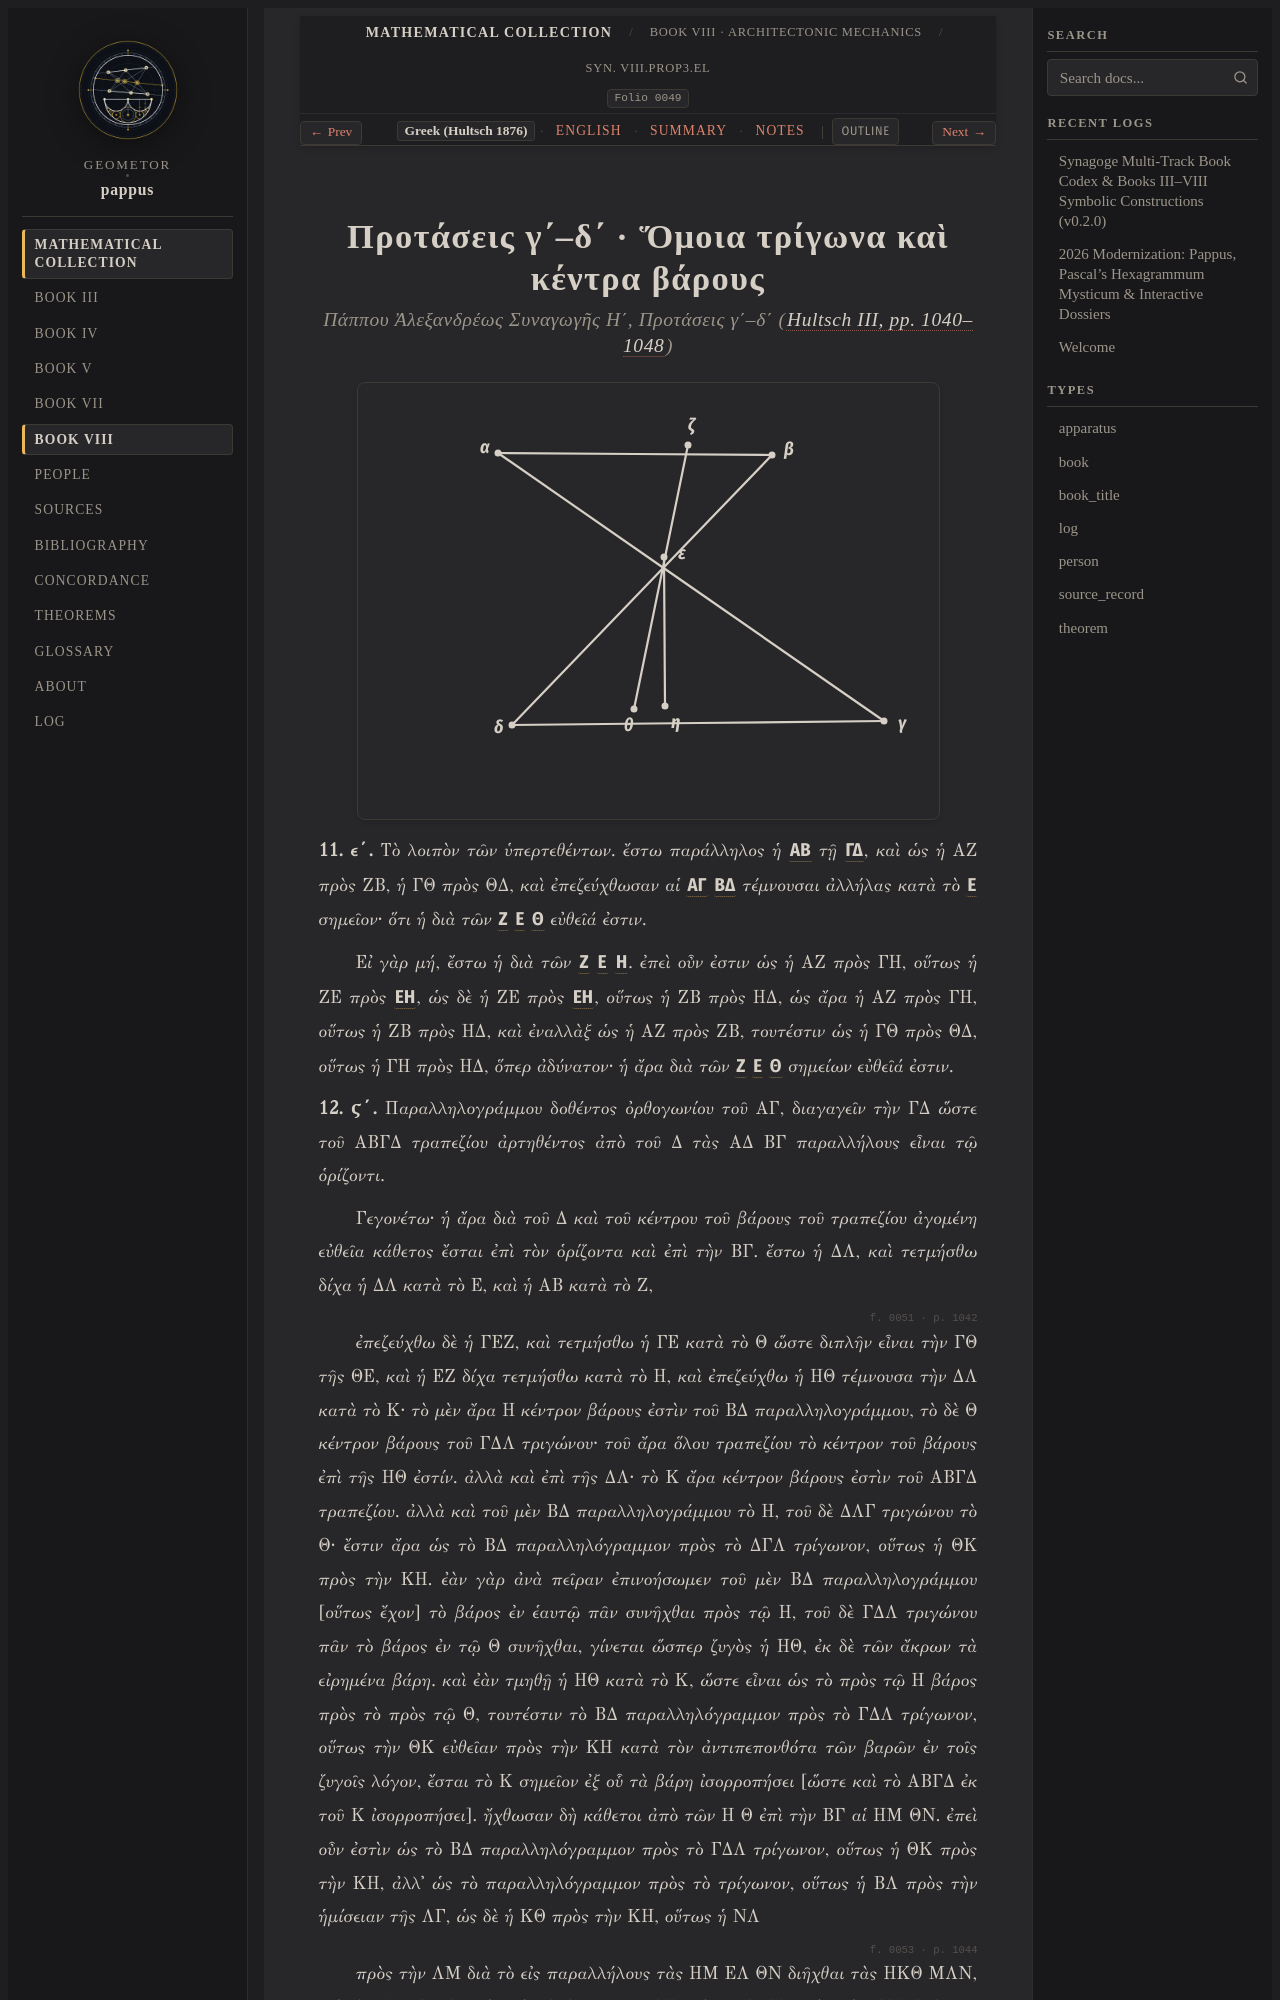

repository: geometor/pappus · page: synagoge/book_08/prop_03_similar_centroid/el.html · generator: sphinx

:order: 4
:layout: book
:type: book
:title: Προτάσεις γ΄–δ΄ · Ὅμοια τρίγωνα καὶ κέντρα βάρους
:canonical_id: Syn. VIII.prop3.el
:folio: 0049
:tracks: English: index | Greek: el | Summary: summary | Notes: notes
